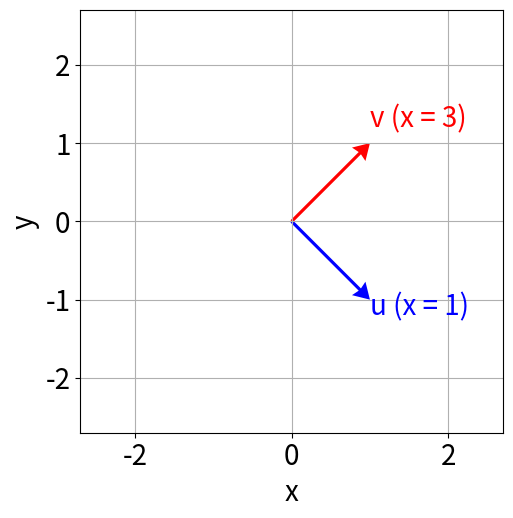
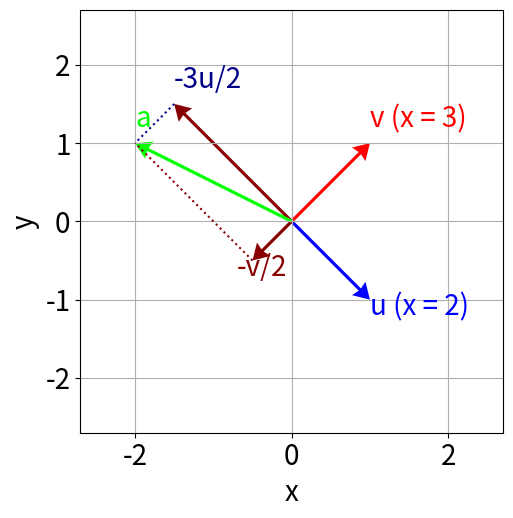
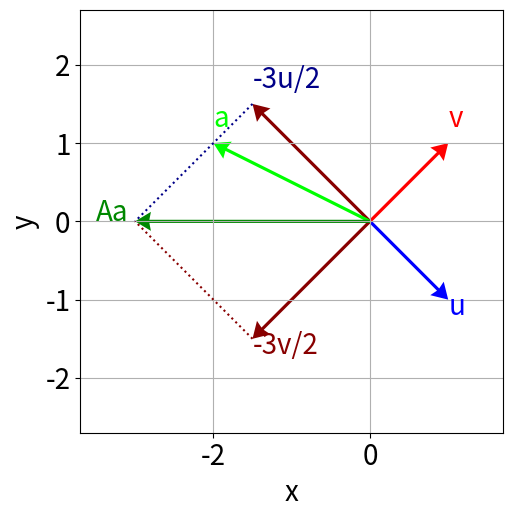

The script that saved these images, in order:
import numpy as np
import matplotlib.pyplot as plt

fig=plt.figure(figsize=(12,12),facecolor='w')
xmin=-2.7; xmax=2.7
ymin=-2.7; ymax=2.7

plt.subplot(121)
plt.xlim([xmin,xmax])
plt.ylim([ymin,ymax])
plt.quiver(1, -1, color='#0000ff',angles='xy',scale_units='xy',scale=1,headwidth=6)
plt.quiver(1, 1 , color='#ff0000',angles='xy',scale_units='xy',scale=1,headwidth=6)
plt.text(1, -1.2,"u (x = 1)",fontsize=20, color='#0000ff')
plt.text(1, 1.2,"v (x = 3)",fontsize=20, color='#ff0000')
plt.xlabel("x",fontsize=20)
plt.ylabel("y",fontsize=20)
plt.tick_params(labelsize = 20)
plt.grid()
plt.draw()
plt.gca().set_aspect('equal', adjustable='box')
plt.savefig('Q6-2-2Ans.eps')
plt.show()

import numpy as np
import matplotlib.pyplot as plt

fig=plt.figure(figsize=(12,12),facecolor='w')
xmin=-2.7; xmax=2.7
ymin=-2.7; ymax=2.7

plt.subplot(121)
plt.xlim([xmin,xmax])
plt.ylim([ymin,ymax])
plt.quiver(1, -1, color='#0000ff',angles='xy',scale_units='xy',scale=1,headwidth=6)
plt.quiver(1, 1, color='#ff0000',angles='xy',scale_units='xy',scale=1,headwidth=6)
plt.quiver(-1.5, 1.5, color='#880000',angles='xy',scale_units='xy',scale=1,headwidth=6)
plt.quiver(-0.5, -0.5, color='#880000',angles='xy',scale_units='xy',scale=1,headwidth=6)
plt.quiver(-2, 1 , color='#00ff00',angles='xy',scale_units='xy',scale=1,headwidth=6)
plt.text(1, -1.2,"u (x = 2)",fontsize=20, color='#0000ff')
plt.text(-1.5, 1.7,"-3u/2",fontsize=20, color='#000088')
plt.text(1, 1.2,"v (x = 3)",fontsize=20, color='#ff0000')
plt.text(-0.7, -0.7,"-v/2",fontsize=20, color='#880000')
plt.text(-2, 1.2,"a",fontsize=20, color='#00ff00')
plt.plot([-1.5, -2],[1.5, 1], ':', color="#000088")
plt.plot([-0.5, -2],[-0.5, 1], ':', color="#880000")
plt.xlabel("x",fontsize=20)
plt.ylabel("y",fontsize=20)
plt.tick_params(labelsize = 20)
plt.grid()
plt.draw()
plt.gca().set_aspect('equal', adjustable='box')
plt.savefig('Q6-2-3Ans.eps')
plt.show()



import numpy as np
import matplotlib.pyplot as plt

fig=plt.figure(figsize=(12,12),facecolor='w')
xmin=-3.7; xmax=1.7
ymin=-2.7; ymax=2.7

plt.subplot(121)
plt.xlim([xmin,xmax])
plt.ylim([ymin,ymax])
plt.quiver(1, -1, color='#0000ff',angles='xy',scale_units='xy',scale=1,headwidth=6)
plt.quiver(1, 1, color='#ff0000',angles='xy',scale_units='xy',scale=1,headwidth=6)
plt.quiver(-1.5, 1.5, color='#880000',angles='xy',scale_units='xy',scale=1,headwidth=6)
plt.quiver(-1.5, -1.5, color='#880000',angles='xy',scale_units='xy',scale=1,headwidth=6)
plt.quiver(-2, 1 , color='#00ff00',angles='xy',scale_units='xy',scale=1,headwidth=6)
plt.quiver(-3, 0 , color='#008800',angles='xy',scale_units='xy',scale=1,headwidth=6)
plt.text(1, -1.2,"u",fontsize=20, color='#0000ff')
plt.text(-1.5, 1.7,"-3u/2",fontsize=20, color='#000088')
plt.text(1, 1.2,"v",fontsize=20, color='#ff0000')
plt.text(-1.5, -1.7,"-3v/2",fontsize=20, color='#880000')
plt.text(-2, 1.2,"a",fontsize=20, color='#00ff00')
plt.text(-3.5, 0,"Aa",fontsize=20, color='#008800')
plt.plot([-1.5, -3],[1.5, 0], ':', color="#000088")
plt.plot([-1.5, -3],[-1.5, 0], ':', color="#880000")
plt.xlabel("x",fontsize=20)
plt.ylabel("y",fontsize=20)
plt.tick_params(labelsize = 20)
plt.grid()
plt.draw()
plt.gca().set_aspect('equal', adjustable='box')
plt.savefig('Q6-2-4Ans.eps')
plt.show()

